Run: headless pygame with SDL's dummy video driver; simulated clock (each Clock.tick advances the game by its frame time, no real sleeping); random seed 0; keys injected as events and as key.get_pressed() state; mouse plan: one left click at the window centre at the start of phase 2, then a move to the lower-right quarter at the start of phase 3.
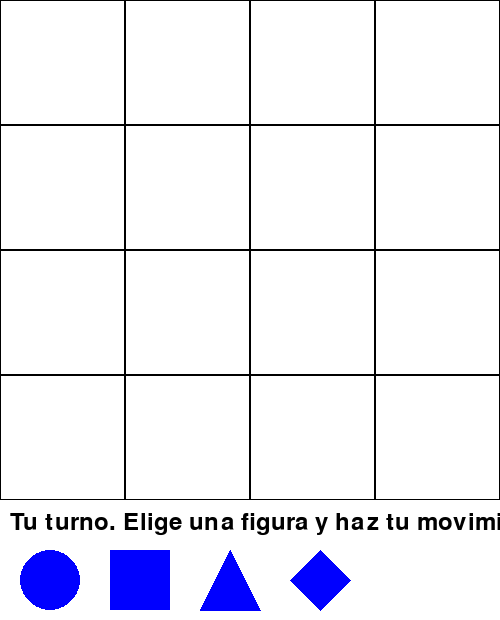
Frame 1 of 4 · flips 1–60 · no input
Frame 2 of 4 · flips 61–180 · clicked the window centre · tapped SPACE, RETURN · held RIGHT (→), D · screen unchanged from frame 1, image omitted
Frame 3 of 4 · flips 181–300 · moved the mouse to the lower-right quarter · held DOWN (↓), S · screen unchanged from frame 2, image omitted
Frame 4 of 4 · flips 301–420 · held LEFT (←), A, UP (↑), W · screen unchanged from frame 3, image omitted

The pygame program that drew these frames:

import pygame
import random

# Inicializar Pygame
pygame.init()

# Dimensiones de la ventana
WINDOW_SIZE = 500
CELL_SIZE = WINDOW_SIZE // 4
BUTTON_SIZE = 80
INFO_HEIGHT = 40

# Colores
WHITE = (255, 255, 255)
BLACK = (0, 0, 0)
BLUE = (0, 0, 255)
RED = (255, 0, 0)

# Piezas como formas geométricas
SHAPES = ['CIRCLE', 'SQUARE', 'TRIANGLE', 'DIAMOND']
USER_COLOR = BLUE
MACHINE_COLOR = RED

# Inicializar el tablero vacío (4x4)
board = [['' for _ in range(4)] for _ in range(4)]

# Crear la ventana del juego
screen = pygame.display.set_mode((WINDOW_SIZE, WINDOW_SIZE + BUTTON_SIZE + INFO_HEIGHT))
pygame.display.set_caption("Quantik Game")

# Cargar imágenes de las figuras
circle_img = pygame.Surface((BUTTON_SIZE, BUTTON_SIZE), pygame.SRCALPHA)
pygame.draw.circle(circle_img, USER_COLOR, (BUTTON_SIZE // 2, BUTTON_SIZE // 2), BUTTON_SIZE // 2 - 10)
square_img = pygame.Surface((BUTTON_SIZE, BUTTON_SIZE), pygame.SRCALPHA)
pygame.draw.rect(square_img, USER_COLOR, (10, 10, BUTTON_SIZE - 20, BUTTON_SIZE - 20))
triangle_img = pygame.Surface((BUTTON_SIZE, BUTTON_SIZE), pygame.SRCALPHA)
pygame.draw.polygon(triangle_img, USER_COLOR, [
    (BUTTON_SIZE // 2, 10),
    (10, BUTTON_SIZE - 10),
    (BUTTON_SIZE - 10, BUTTON_SIZE - 10)
])
diamond_img = pygame.Surface((BUTTON_SIZE, BUTTON_SIZE), pygame.SRCALPHA)
pygame.draw.polygon(diamond_img, USER_COLOR, [
    (BUTTON_SIZE // 2, 10),
    (10, BUTTON_SIZE // 2),
    (BUTTON_SIZE // 2, BUTTON_SIZE - 10),
    (BUTTON_SIZE - 10, BUTTON_SIZE // 2)
])

# Fuente para el texto
font = pygame.font.Font(None, 36)

# Función para dibujar el tablero
def draw_board(screen, board, message):
    screen.fill(WHITE)
    for row in range(4):
        for col in range(4):
            rect = pygame.Rect(col * CELL_SIZE, row * CELL_SIZE, CELL_SIZE, CELL_SIZE)
            pygame.draw.rect(screen, BLACK, rect, 1)
            piece = board[row][col]
            if piece:
                color = MACHINE_COLOR if piece.islower() else USER_COLOR
                draw_shape(screen, piece.upper(), color, (col * CELL_SIZE, row * CELL_SIZE))
    
    # Dibujar mensaje
    message_surf = font.render(message, True, BLACK)
    screen.blit(message_surf, (10, WINDOW_SIZE + 10))
    
    # Dibujar botones de selección de figuras
    screen.blit(circle_img, (10, WINDOW_SIZE + INFO_HEIGHT))
    screen.blit(square_img, (100, WINDOW_SIZE + INFO_HEIGHT))
    screen.blit(triangle_img, (190, WINDOW_SIZE + INFO_HEIGHT))
    screen.blit(diamond_img, (280, WINDOW_SIZE + INFO_HEIGHT))
    
    pygame.display.flip()

# Función para dibujar una figura en el tablero
def draw_shape(screen, shape, color, pos):
    if shape == 'CIRCLE':
        pygame.draw.circle(screen, color, (pos[0] + CELL_SIZE // 2, pos[1] + CELL_SIZE // 2), CELL_SIZE // 2 - 10)
    elif shape == 'SQUARE':
        pygame.draw.rect(screen, color, (pos[0] + 10, pos[1] + 10, CELL_SIZE - 20, CELL_SIZE - 20))
    elif shape == 'TRIANGLE':
        pygame.draw.polygon(screen, color, [
            (pos[0] + CELL_SIZE // 2, pos[1] + 10),
            (pos[0] + 10, pos[1] + CELL_SIZE - 10),
            (pos[0] + CELL_SIZE - 10, pos[1] + CELL_SIZE - 10)
        ])
    elif shape == 'DIAMOND':
        pygame.draw.polygon(screen, color, [
            (pos[0] + CELL_SIZE // 2, pos[1] + 10),
            (pos[0] + 10, pos[1] + CELL_SIZE // 2),
            (pos[0] + CELL_SIZE // 2, pos[1] + CELL_SIZE - 10),
            (pos[0] + CELL_SIZE - 10, pos[1] + CELL_SIZE // 2)
        ])

# Función para verificar si la colocación es válida
def is_valid_move(board, row, col, piece):
    if board[row][col] != '':
        return False
    for i in range(4):
        if board[row][i].lower() == piece.lower() or board[i][col].lower() == piece.lower():
            return False
    start_row, start_col = 2 * (row // 2), 2 * (col // 2)
    for i in range(2):
        for j in range(2):
            if board[start_row + i][start_col + j].lower() == piece.lower():
                return False
    return True

# Función para verificar si hay un ganador
def check_winner(board):
    for i in range(4):
        if len(set(board[i])) == 4 and '' not in board[i]:
            return True
        if len(set([board[j][i] for j in range(4)])) == 4 and '' not in [board[j][i] for j in range(4)]:
            return True
    for row in range(0, 4, 2):
        for col in range(0, 4, 2):
            quadrants = set()
            for i in range(2):
                for j in range(2):
                    quadrants.add(board[row + i][col + j])
            if len(quadrants) == 4 and '' not in quadrants:
                return True
    return False

# Función para el turno del jugador
def player_turn():
    selected_piece = None
    while selected_piece is None:
        for event in pygame.event.get():
            if event.type == pygame.QUIT:
                pygame.quit()
                quit()
            elif event.type == pygame.MOUSEBUTTONDOWN:
                x, y = event.pos
                if y > WINDOW_SIZE + INFO_HEIGHT:
                    if 10 <= x < 10 + BUTTON_SIZE:
                        selected_piece = 'CIRCLE'
                    elif 100 <= x < 100 + BUTTON_SIZE:
                        selected_piece = 'SQUARE'
                    elif 190 <= x < 190 + BUTTON_SIZE:
                        selected_piece = 'TRIANGLE'
                    elif 280 <= x < 280 + BUTTON_SIZE:
                        selected_piece = 'DIAMOND'
                else:
                    col, row = x // CELL_SIZE, y // CELL_SIZE
                    if selected_piece and is_valid_move(board, row, col, selected_piece):
                        board[row][col] = selected_piece
                        SHAPES.remove(selected_piece)
                        return

        draw_board(screen, board, "Tu turno. Elige una figura y haz tu movimiento.")

# Función para el turno de la máquina
def machine_turn():
    selected_piece = random.choice(SHAPES)
    pos = None
    while pos is None:
        row = random.randint(0, 3)
        col = random.randint(0, 3)
        if is_valid_move(board, row, col, selected_piece):
            board[row][col] = selected_piece.lower()
            SHAPES.remove(selected_piece)
            pos = (row, col)
    draw_board(screen, board, "Turno del oponente...")
    pygame.time.delay(1000)  # Añadir un pequeño retraso para que el jugador pueda ver la jugada de la máquina

# Juego principal
def play_game():
    running = True
    while running:
        player_turn()
        if check_winner(board):
            draw_board(screen, board, "¡Felicidades! ¡Has ganado!")
            running = False
        else:
            machine_turn()
            if check_winner(board):
                draw_board(screen, board, "La máquina ha ganado.")
                running = False
        if not SHAPES:
            draw_board(screen, board, "Empate. No quedan más movimientos.")
            running = False

# Iniciar el juego
play_game()

pygame.quit()
